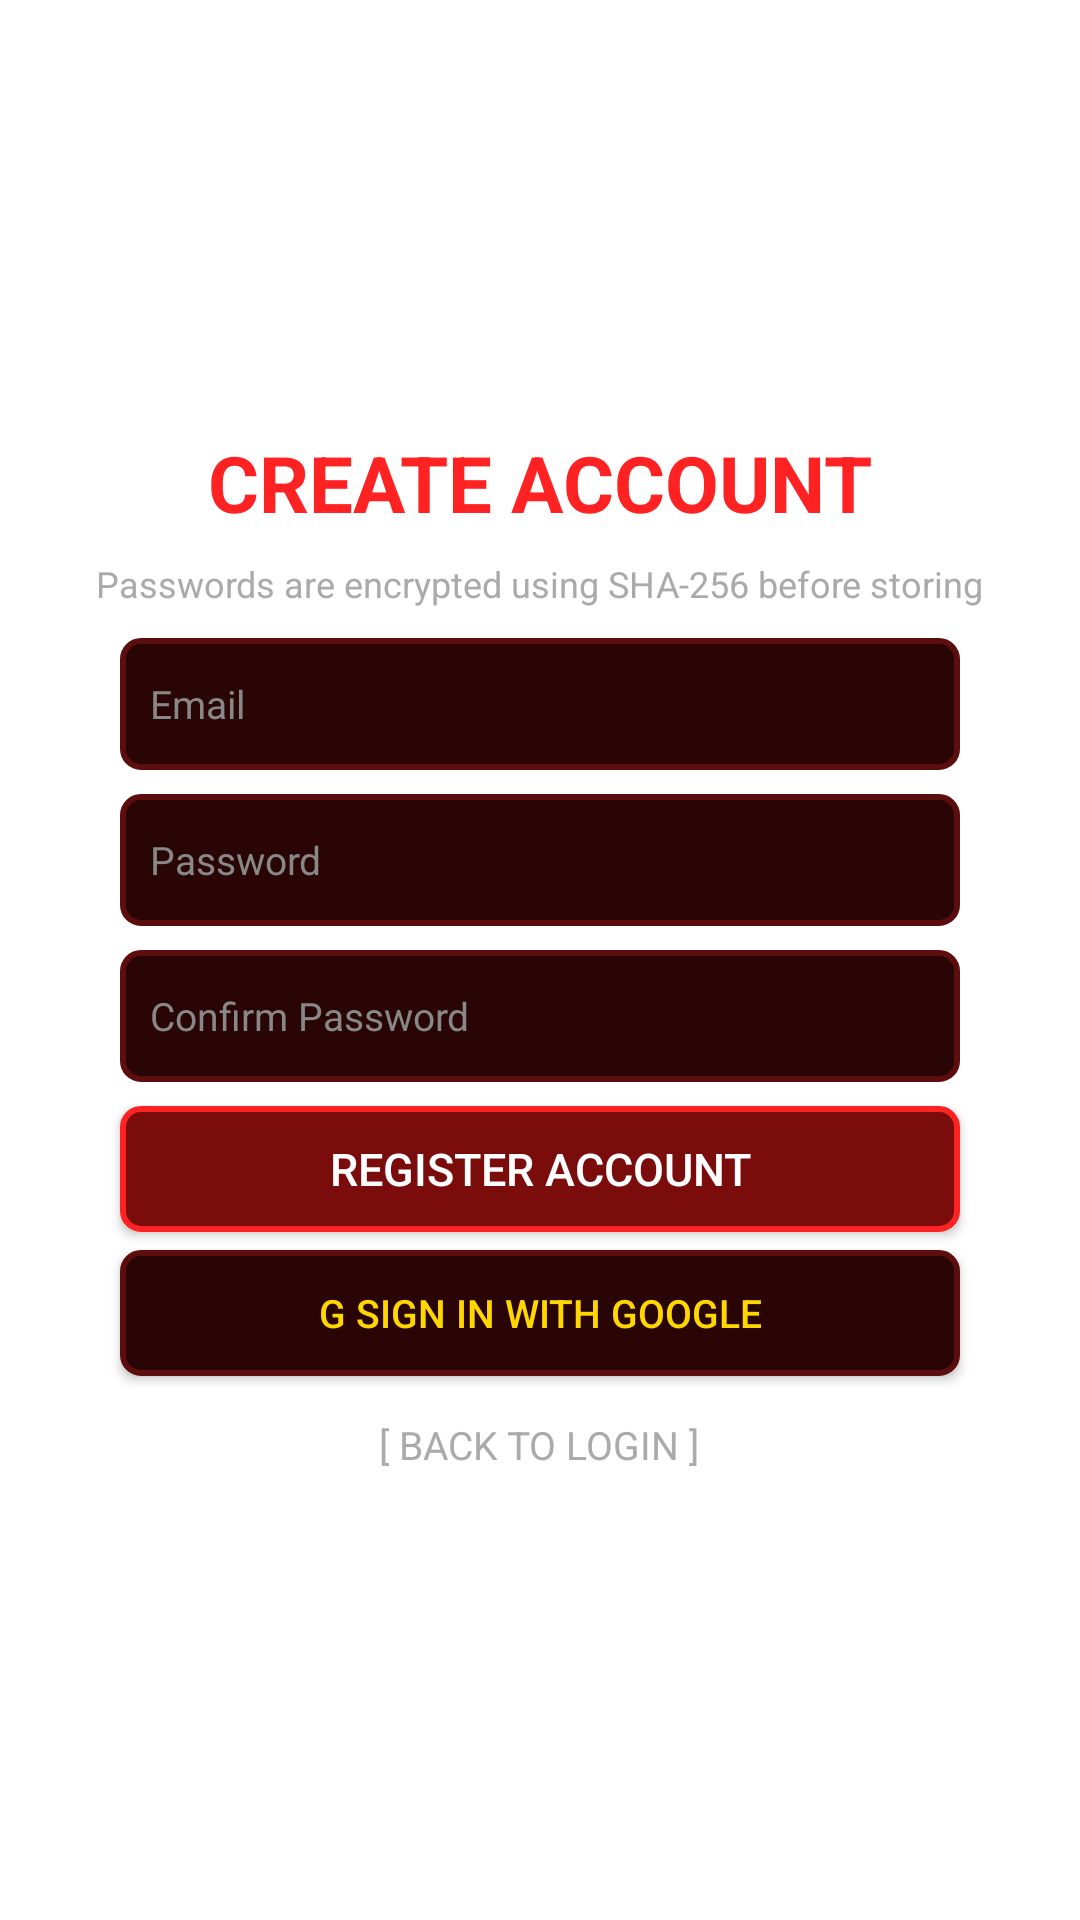

Layout XML and referenced resources for this Android screen:
<!-- AndroidManifest.xml: application theme GdxTheme -->
<!-- res/layout/screen_register.xml -->
<?xml version="1.0" encoding="utf-8"?>
<ScrollView xmlns:android="http://schemas.android.com/apk/res/android"
    android:layout_width="match_parent"
    android:layout_height="match_parent"
    android:fillViewport="true">

    <LinearLayout
        android:layout_width="match_parent"
        android:layout_height="wrap_content"
        android:gravity="center"
        android:orientation="vertical"
        android:padding="20dp">

    <TextView
        android:id="@+id/register_title"
        android:layout_width="wrap_content"
        android:layout_height="wrap_content"
        android:layout_marginBottom="8dp"
        android:text="@string/create_account"
        android:textColor="#FF2222"
        android:textSize="26sp"
        android:textStyle="bold" />

    <TextView
        android:id="@+id/register_subtitle"
        android:layout_width="wrap_content"
        android:layout_height="wrap_content"
        android:layout_marginBottom="10dp"
        android:text="@string/register_subtitle"
        android:textColor="#AAAAAA"
        android:textSize="12sp" />

    <EditText
        android:id="@+id/edit_reg_email"
        android:layout_width="280dp"
        android:layout_height="44dp"
        android:layout_marginBottom="8dp"
        android:background="@drawable/bg_button"
        android:hint="@string/hint_email"
        android:inputType="textEmailAddress"
        android:padding="10dp"
        android:textColor="#FFFFFF"
        android:textColorHint="#888888"
        android:textSize="13sp" />

    <EditText
        android:id="@+id/edit_reg_password"
        android:layout_width="280dp"
        android:layout_height="44dp"
        android:layout_marginBottom="8dp"
        android:background="@drawable/bg_button"
        android:hint="@string/hint_password"
        android:inputType="textPassword"
        android:padding="10dp"
        android:textColor="#FFFFFF"
        android:textColorHint="#888888"
        android:textSize="13sp" />

    <EditText
        android:id="@+id/edit_reg_confirm_password"
        android:layout_width="280dp"
        android:layout_height="44dp"
        android:layout_marginBottom="8dp"
        android:background="@drawable/bg_button"
        android:hint="@string/hint_confirm_password"
        android:inputType="textPassword"
        android:padding="10dp"
        android:textColor="#FFFFFF"
        android:textColorHint="#888888"
        android:textSize="13sp" />

    <TextView
        android:id="@+id/register_status"
        android:layout_width="wrap_content"
        android:layout_height="wrap_content"
        android:layout_marginBottom="6dp"
        android:textColor="#FF4444"
        android:textSize="12sp"
        android:visibility="gone" />

    <Button
        android:id="@+id/btn_do_register"
        android:layout_width="280dp"
        android:layout_height="42dp"
        android:layout_marginBottom="6dp"
        android:background="@drawable/bg_selected"
        android:text="@string/register_button"
        android:textColor="#FFFFFF"
        android:textSize="15sp" />

    <Button
        android:id="@+id/btn_reg_google_sso"
        android:layout_width="280dp"
        android:layout_height="42dp"
        android:layout_marginBottom="8dp"
        android:background="@drawable/bg_button"
        android:text="@string/sign_in_google"
        android:textColor="#FFD700"
        android:textSize="13sp" />

    <TextView
        android:id="@+id/link_go_login"
        android:layout_width="wrap_content"
        android:layout_height="wrap_content"
        android:padding="6dp"
        android:text="@string/back_to_login"
        android:textColor="#AAAAAA"
        android:textSize="13sp" />

    </LinearLayout>
</ScrollView>
<!-- resources referenced by this layout -->
<resources>
  <!-- drawable bg_button (drawable) -->
  <?xml version="1.0" encoding="utf-8"?>
  <shape xmlns:android="http://schemas.android.com/apk/res/android"
      android:shape="rectangle">
      <solid android:color="#2A0505" />
      <stroke
          android:width="2dp"
          android:color="#5C0D0D" />
      <corners android:radius="6dp" />
      <padding
          android:bottom="8dp"
          android:left="16dp"
          android:right="16dp"
          android:top="8dp" />
  </shape>
  <!-- drawable bg_selected (drawable) -->
  <?xml version="1.0" encoding="utf-8"?>
  <shape xmlns:android="http://schemas.android.com/apk/res/android"
      android:shape="rectangle">
      <solid android:color="#7A0C0C" />
      <stroke
          android:width="2dp"
          android:color="#FF2222" />
      <corners android:radius="6dp" />
      <padding
          android:bottom="8dp"
          android:left="16dp"
          android:right="16dp"
          android:top="8dp" />
  </shape>
  <string name="back_to_login">[ BACK TO LOGIN ]</string>
  <string name="create_account">CREATE ACCOUNT</string>
  <string name="hint_confirm_password">Confirm Password</string>
  <string name="hint_email">Email</string>
  <string name="hint_password">Password</string>
  <string name="register_button">REGISTER ACCOUNT</string>
  <string name="register_subtitle">Passwords are encrypted using SHA-256 before storing</string>
  <string name="sign_in_google">G  SIGN IN WITH GOOGLE</string>
  <style name="GdxTheme" parent="@style/Theme.AppCompat.Light.NoActionBar">
          <item name="windowActionBar">false</item>
          <item name="windowNoTitle">true</item>
          <item name="android:windowFullscreen">true</item>
          <item name="android:colorBackground">@color/background</item>
      </style>
</resources>
